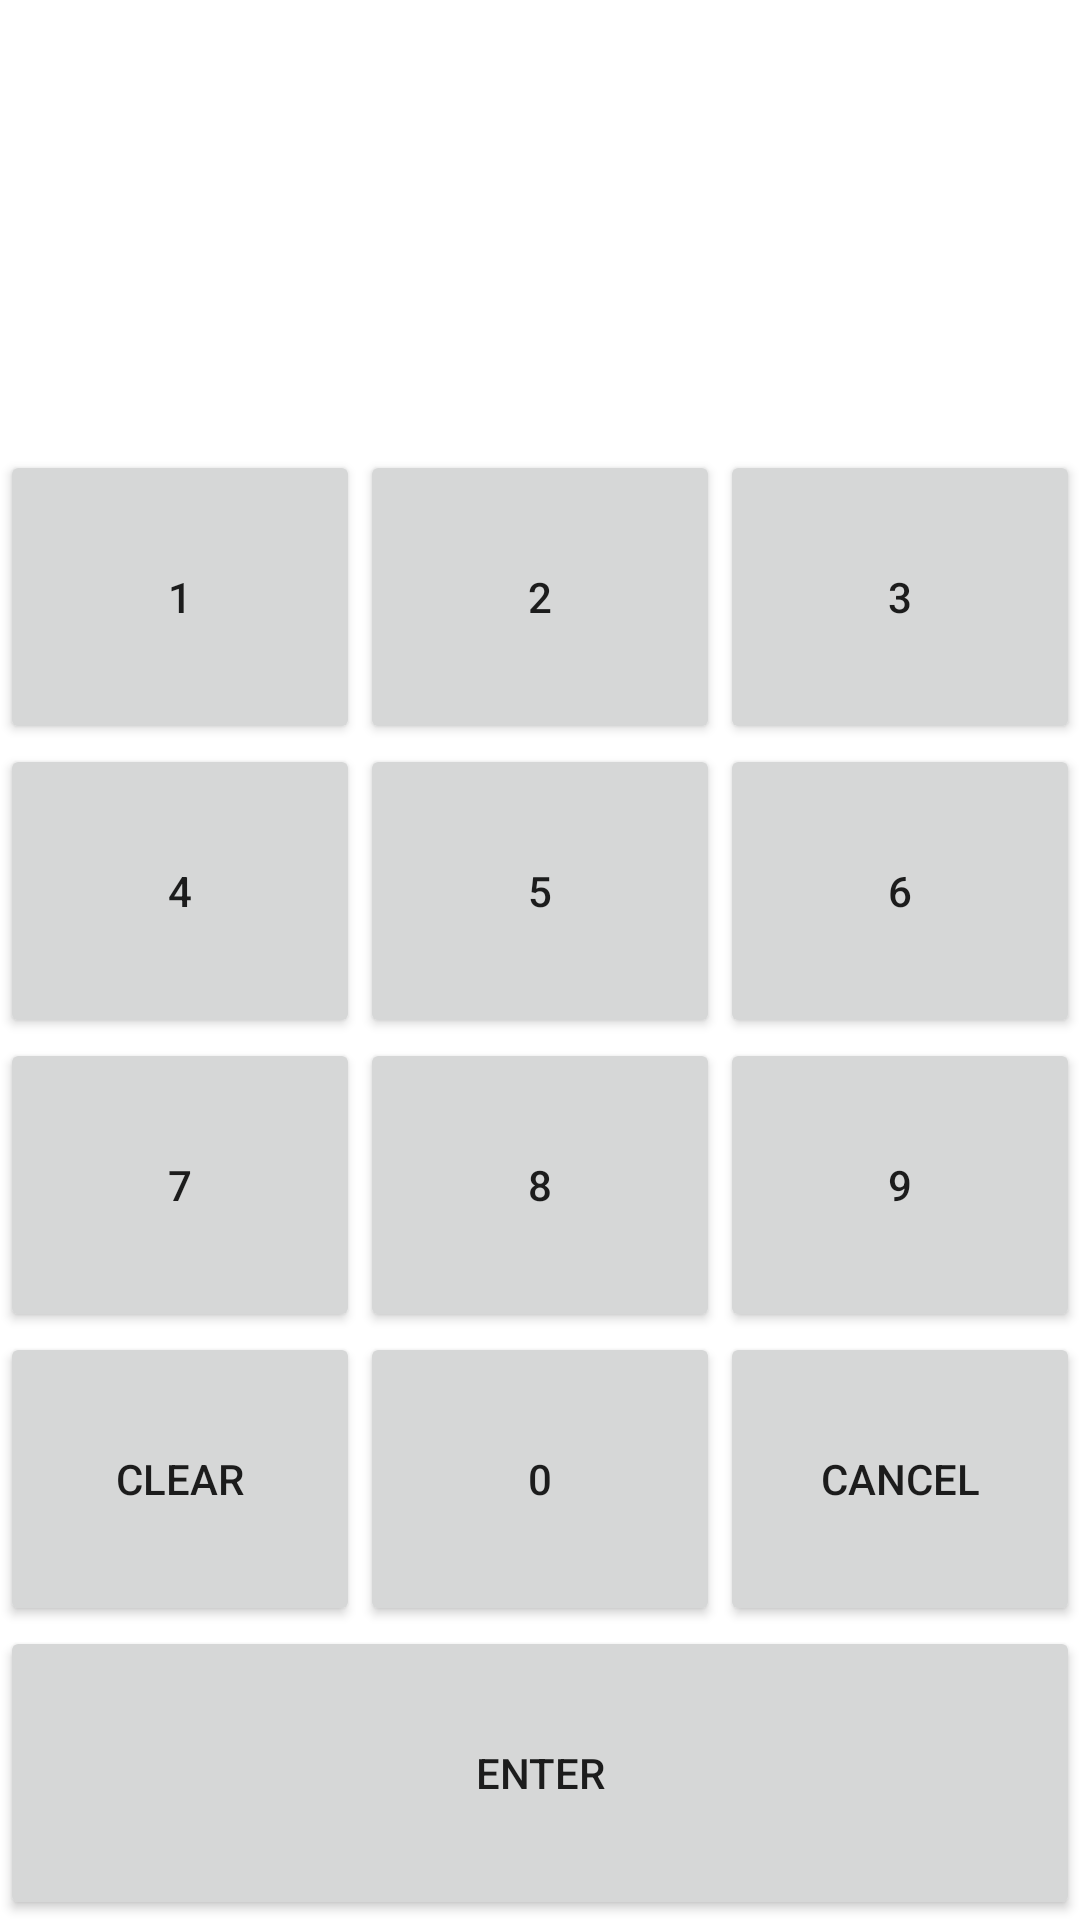

Reconstruct the res/layout file that produces this screen, plus the resources it refers to.
<!-- AndroidManifest.xml: application theme Theme.PaymentApp -->
<!-- res/layout/fragment_pinpad.xml -->
<?xml version="1.0" encoding="utf-8"?>
<layout xmlns:android="http://schemas.android.com/apk/res/android"
    xmlns:tools="http://schemas.android.com/tools">

    <LinearLayout
        android:id="@+id/layout_root"
        android:layout_width="match_parent"
        android:layout_height="match_parent"
        android:orientation="vertical">

        <LinearLayout
            android:layout_width="match_parent"
            android:layout_height="150dp"
            android:orientation="horizontal">

            <TextView
                android:id="@+id/id_tv_pass"
                android:layout_width="match_parent"
                android:layout_height="wrap_content"
                android:layout_gravity="center"
                android:layout_marginLeft="20dp"
                android:layout_marginTop="10dp"
                android:layout_marginRight="20dp"
                android:gravity="center"
                android:text=""
                android:textSize="26dp" />

        </LinearLayout>

        <LinearLayout
            android:layout_width="match_parent"
            android:layout_height="0dp"
            android:layout_weight="1"
            android:orientation="horizontal">

            <Button android:id="@+id/btn1"
                android:text="1"
                android:layout_height="match_parent"
                android:layout_width="0dp"
                android:layout_weight="1"
                android:insetTop="0.5dp"
                android:insetBottom="0.5dp"
                android:insetLeft="0.5dp"
                android:insetRight="0.5dp"/>

            <Button android:id="@+id/btn2"
                android:text="2"
                android:layout_height="match_parent"
                android:layout_width="0dp"
                android:layout_weight="1"
                android:insetTop="0.5dp"
                android:insetBottom="0.5dp"
                android:insetLeft="0.5dp"
                android:insetRight="0.5dp"/>

            <Button android:id="@+id/btn3"
                android:text="3"
                android:layout_height="match_parent"
                android:layout_width="0dp"
                android:layout_weight="1"
                android:insetTop="0.5dp"
                android:insetBottom="0.5dp"
                android:insetLeft="0.5dp"
                android:insetRight="0.5dp"/>

        </LinearLayout>

        <LinearLayout
            android:layout_width="match_parent"
            android:layout_height="0dp"
            android:layout_weight="1"
            android:orientation="horizontal">

            <Button android:id="@+id/btn4"
                android:text="4"
                android:layout_height="match_parent"
                android:layout_width="0dp"
                android:layout_weight="1"
                android:insetTop="0.5dp"
                android:insetBottom="0.5dp"
                android:insetLeft="0.5dp"
                android:insetRight="0.5dp"/>

            <Button android:id="@+id/btn5"
                android:text="5"
                android:layout_height="match_parent"
                android:layout_width="0dp"
                android:layout_weight="1"
                android:insetTop="0.5dp"
                android:insetBottom="0.5dp"
                android:insetLeft="0.5dp"
                android:insetRight="0.5dp"/>

            <Button android:id="@+id/btn6"
                android:text="6"
                android:layout_height="match_parent"
                android:layout_width="0dp"
                android:layout_weight="1"
                android:insetTop="0.5dp"
                android:insetBottom="0.5dp"
                android:insetLeft="0.5dp"
                android:insetRight="0.5dp"/>

        </LinearLayout>

        <LinearLayout
            android:layout_width="match_parent"
            android:layout_height="0dp"
            android:layout_weight="1"
            android:orientation="horizontal">

            <Button android:id="@+id/btn7"
                android:text="7"
                android:layout_height="match_parent"
                android:layout_width="0dp"
                android:layout_weight="1"
                android:insetTop="0.5dp"
                android:insetBottom="0.5dp"
                android:insetLeft="0.5dp"
                android:insetRight="0.5dp"/>

            <Button android:id="@+id/btn8"
                android:text="8"
                android:layout_height="match_parent"
                android:layout_width="0dp"
                android:layout_weight="1"
                android:insetTop="0.5dp"
                android:insetBottom="0.5dp"
                android:insetLeft="0.5dp"
                android:insetRight="0.5dp"/>

            <Button android:id="@+id/btn9"
                android:text="9"
                android:layout_height="match_parent"
                android:layout_width="0dp"
                android:layout_weight="1"
                android:insetTop="0.5dp"
                android:insetBottom="0.5dp"
                android:insetLeft="0.5dp"
                android:insetRight="0.5dp"/>

        </LinearLayout>

        <LinearLayout
            android:layout_width="match_parent"
            android:layout_height="0dp"
            android:layout_weight="1"
            android:orientation="horizontal">

            <Button android:id="@+id/btnClear"
                android:text="Clear"
                android:layout_height="match_parent"
                android:layout_width="0dp"
                android:layout_weight="1"
                android:insetTop="0.5dp"
                android:insetBottom="0.5dp"
                android:insetLeft="0.5dp"
                android:insetRight="0.5dp"/>

            <Button android:id="@+id/btn0"
                android:text="0"
                android:layout_height="match_parent"
                android:layout_width="0dp"
                android:layout_weight="1"
                android:insetTop="0.5dp"
                android:insetBottom="0.5dp"
                android:insetLeft="0.5dp"
                android:insetRight="0.5dp"/>

            <Button android:id="@+id/btnCancel"
                android:text="Cancel"
                android:layout_height="match_parent"
                android:layout_width="0dp"
                android:layout_weight="1"
                android:insetTop="0.5dp"
                android:insetBottom="0.5dp"
                android:insetLeft="0.5dp"
                android:insetRight="0.5dp"/>

        </LinearLayout>

        <LinearLayout
            android:layout_width="match_parent"
            android:layout_height="0dp"
            android:layout_weight="1"
            android:orientation="horizontal">

            <Button
                android:id="@+id/btnEnter"
                android:text="Enter"
                android:layout_height="match_parent"
                android:layout_width="0dp"
                android:layout_weight="1"
                android:insetTop="0.5dp"
                android:insetBottom="0.5dp"
                android:insetLeft="0.5dp"
                android:insetRight="0.5dp"/>

        </LinearLayout>

    </LinearLayout>

</layout>
<!-- resources referenced by this layout -->
<resources>
  <style name="Theme.PaymentApp" parent="Theme.MaterialComponents.DayNight.DarkActionBar">
          
          <item name="colorPrimary">@color/teal_700</item>
          <item name="colorPrimaryVariant">@color/teal_700</item>
          <item name="colorOnPrimary">@color/black</item>
          
          <item name="colorSecondary">@color/purple_500</item>
          <item name="colorSecondaryVariant">@color/purple_700</item>
          <item name="colorOnSecondary">@color/white</item>
          
          <item name="android:statusBarColor">?attr/colorPrimaryVariant</item>
          
      </style>
  <color name="teal_700">#FF018786</color>
  <color name="black">#FF000000</color>
  <color name="purple_500">#FF6200EE</color>
  <color name="purple_700">#FF3700B3</color>
  <color name="white">#FFFFFFFF</color>
</resources>
